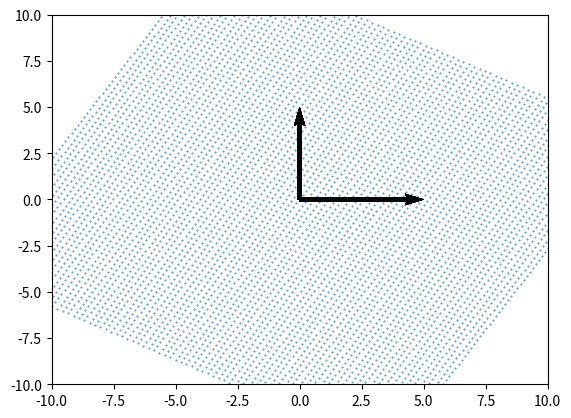

This chart was generated by the following Python code: (Note: this script raises an exception after producing the figure.)
import matplotlib.animation as animation
import numpy as np
import matplotlib.pyplot as plt
import math

x = ([[x,y] for x in np.arange(-10,10,0.25) for y in np.arange(-10,10,0.25)])

frames = 90
i_vector = [math.cos(math.pi/3),math.sin(math.pi/3)]
j_vector = [-math.sin(math.pi/3),math.cos(math.pi/3)]
def sigmoid(i):
    return min(1.01/(1+math.exp(-12/frames * i + 4)),1)


fig, ax = plt.subplots()

plt.xlim(-10,10)
plt.ylim(-10,10)

scat = ax.scatter([],[],marker='.',s=0.65)
scat.set_offsets(x)

def update(i,scat):
    matrix = np.array([i_vector,j_vector]).T
    matrix = (1-sigmoid(i))*np.array([[1,0],[0,1]]) + sigmoid(i)*matrix
    ax.quiver([0,0],[0,0],[1,0],[0,1], angles='xy', scale_units='xy', scale=0.2)
    transform = np.array([matrix.dot(k) for k in x])
    scat.set_offsets(transform)
    if(i % 10 == 0):
        print("Rendering frame " + str(i) + " out of " + str(frames))
    return scat,


def init():
    return scat,

anim = animation.FuncAnimation(fig, update, init_func=init,
                               frames=frames, fargs=[scat], interval=20,repeat=False, blit=True)

anim.save('the_movie7.mp4', fps=30,bitrate=5000,dpi=250)
plt.close('all')

